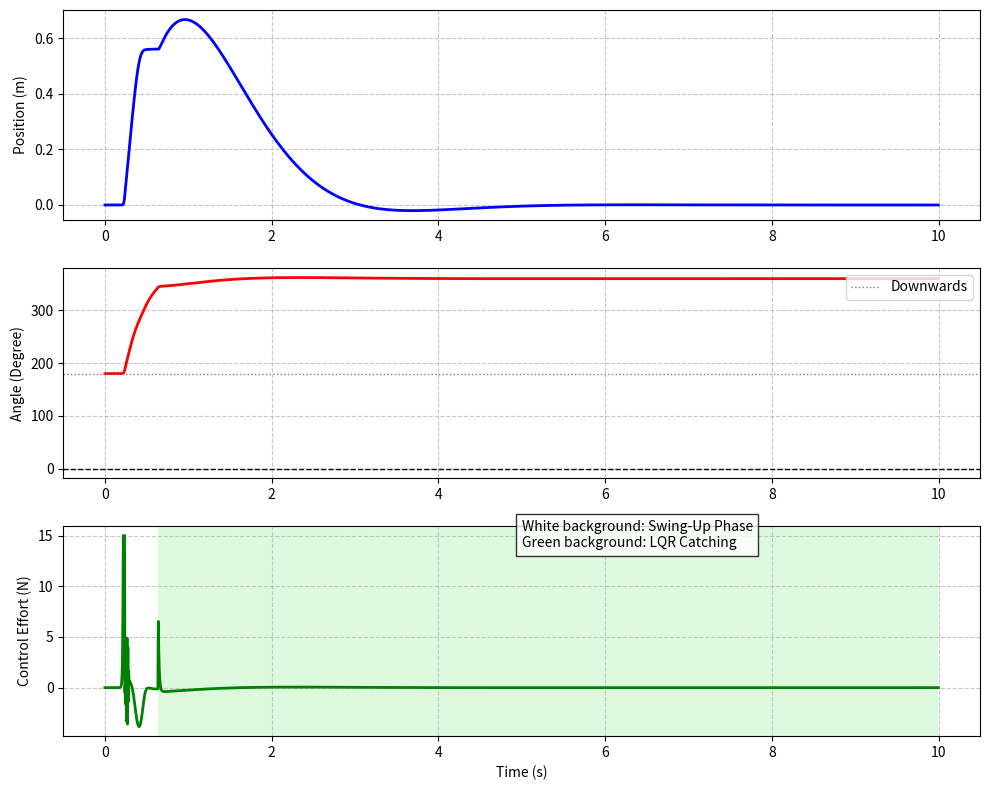
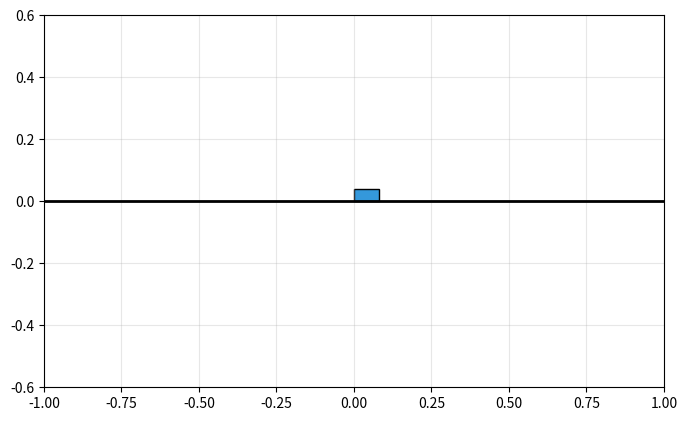

Python code for these plots, in order:
import numpy as np
import scipy.linalg
import scipy.signal
import math
import matplotlib.pyplot as plt
from matplotlib.animation import FuncAnimation

# ==========================================
# 1. THÔNG SỐ VẬT LÝ
# ==========================================
M = 0.100       
m = 0.04467     
l = 0.200       
J = 5.96e-4     
g = 9.81        
dt = 0.005      

p = J + m * l**2  
det_linear = (M + m) * p - (m * l)**2

# ==========================================
# 2. LQR DESIGN (Dùng cho Catching)
# ==========================================
A = np.zeros((4, 4))
A[0, 1] = 1.0
A[2, 3] = 1.0
A[1, 2] = -(m * l)**2 * g / det_linear
A[3, 2] = (M + m) * m * g * l / det_linear

B = np.zeros((4, 1))
B[1, 0] = p / det_linear
B[3, 0] = -(m * l) / det_linear

Q = np.diag([10.0, 1.0, 100.0, 10.0])
R = np.array([[1.0]])

Ad, Bd, _, _, _ = scipy.signal.cont2discrete((A, B, np.eye(4), np.zeros((4,1))), dt, method='zoh')
P = scipy.linalg.solve_discrete_are(Ad, Bd, Q, R)
K = np.linalg.inv(R + Bd.T @ P @ Bd) @ (Bd.T @ P @ Ad)

# ==========================================
# 3. ĐỘNG LỰC HỌC PHI TUYẾN
# ==========================================
def nonlinear_dynamics(state, F):
    x, x_dot, theta, theta_dot = state
    sin_t = math.sin(theta)
    cos_t = math.cos(theta)
    
    det = (M + m) * p - (m * l * cos_t)**2
    x_ddot = (p * (F + m * l * theta_dot**2 * sin_t) - m * l * cos_t * (m * g * l * sin_t)) / det
    theta_ddot = (-m * l * cos_t * (F + m * l * theta_dot**2 * sin_t) + (M + m) * (m * g * l * sin_t)) / det
    
    return np.array([x_dot, x_ddot, theta_dot, theta_ddot])

def rk4_step(state, F, dt):
    k1 = nonlinear_dynamics(state, F)
    k2 = nonlinear_dynamics(state + 0.5 * dt * k1, F)
    k3 = nonlinear_dynamics(state + 0.5 * dt * k2, F)
    k4 = nonlinear_dynamics(state + dt * k3, F)
    return state + (dt / 6.0) * (k1 + 2*k2 + 2*k3 + k4)

# ==========================================
# 4. CHẠY MÔ PHỎNG VỚI HYBRID CONTROL
# ==========================================
# Khởi tạo: Con lắc buông thõng xuống đất (pi rad)
state = np.array([0.0, 0.0, math.pi, 0.0])  

history_t, history_x, history_theta, history_F = [], [], [], []
mode_history = [] # Lưu trạng thái bộ điều khiển

for step in range(int(10.0 / dt)):  # Tăng thời gian lên 10 giây
    t = step * dt
    
    # Chuẩn hóa góc theta về đoạn [-pi, pi]
    theta_norm = (state[2] + math.pi) % (2 * math.pi) - math.pi
    
    # HYBRID CONTROLLER LOGIC
    if abs(theta_norm) < 0.3:
        # GIAI ĐOẠN 2: LQR CATCHING (Góc lệch nhỏ hơn ~17 độ)
        state_lqr = np.array([state[0], state[1], theta_norm, state[3]])
        F = float(-(K @ state_lqr.reshape(4, 1))[0, 0])
        mode_history.append(1) # 1 là LQR
    else:
        # GIAI ĐOẠN 1: ENERGY SHAPING SWING-UP
        # Tính năng lượng hiện tại (E = 0 tại vị trí thẳng đứng đứng yên)
        E = 0.5 * p * state[3]**2 + m * g * l * (math.cos(state[2]) - 1.0)
        
        # Bơm năng lượng tỷ lệ thuận với độ hụt năng lượng và chiều chuyển động
        # Hệ số 50.0 là tham số tuning (Gain)
        F_swing = 50.0 * E * math.cos(state[2]) * state[3]
        
        # Thêm hàm phạt vị trí nhẹ để xe không chạy vô tận ra khỏi màn hình
        F_pos_correction = -2.0 * state[0] - 1.0 * state[1]
        
        # Giới hạn lực đẩy thực tế của động cơ (Saturation)
        F = np.clip(F_swing + F_pos_correction, -15.0, 15.0)
        mode_history.append(0) # 0 là Swing-up

    history_t.append(t)
    history_x.append(state[0])
    history_theta.append(state[2])
    history_F.append(F)
    
    state = rk4_step(state, F, dt)

# ==========================================
# 5. VẼ ĐỒ THỊ VÀ ANIMATION
# ==========================================
fig_static, axs = plt.subplots(3, 1, figsize=(10, 8))
fig_static.canvas.manager.set_window_title('Swing-Up & LQR Transient')

axs[0].plot(history_t, history_x, 'b-', lw=2)
axs[0].set_ylabel('Position (m)')
axs[0].grid(True, linestyle='--', alpha=0.7)

# Biểu diễn góc bằng độ cho dễ hình dung quá trình swing-up
theta_deg = [math.degrees(th) for th in history_theta]
axs[1].plot(history_t, theta_deg, 'r-', lw=2)
axs[1].axhline(0, color='black', lw=1, ls='--')
axs[1].axhline(180, color='gray', lw=1, ls=':', label='Downwards')
axs[1].set_ylabel('Angle (Degree)')
axs[1].grid(True, linestyle='--', alpha=0.7)
axs[1].legend(loc='upper right')

# Tô màu nền để phân biệt chế độ điều khiển
for i in range(len(history_t) - 1):
    if mode_history[i] == 1:
        axs[2].axvspan(history_t[i], history_t[i+1], color='lightgreen', alpha=0.3, lw=0)

axs[2].plot(history_t, history_F, 'g-', lw=2)
axs[2].set_ylabel('Control Effort (N)')
axs[2].set_xlabel('Time (s)')
axs[2].grid(True, linestyle='--', alpha=0.7)
axs[2].text(0.5, 0.9, 'White background: Swing-Up Phase\nGreen background: LQR Catching', 
            transform=axs[2].transAxes, bbox=dict(facecolor='white', alpha=0.8))

plt.tight_layout()

# --- ANIMATION ---
fig_ani, ax_ani = plt.subplots(figsize=(8, 5))
fig_ani.canvas.manager.set_window_title('Swing-Up Animation')
ax_ani.set_xlim(-1.0, 1.0)
ax_ani.set_ylim(-0.6, 0.6)
ax_ani.set_aspect('equal')
ax_ani.grid(True, alpha=0.3)
ax_ani.axhline(0, color='black', lw=2)

cart_w, cart_h = 0.08, 0.04
cart_patch = plt.Rectangle((0, 0), cart_w, cart_h, fc='#3498db', ec='black')
ax_ani.add_patch(cart_patch)
rod_line, = ax_ani.plot([], [], lw=4, color='#e74c3c')
title_text = ax_ani.text(-0.9, 0.5, '', fontsize=12, weight='bold')

def init():
    return cart_patch, rod_line, title_text

# Cứ mỗi frame nhảy 4 step để animation chạy thực tế hơn (tăng tốc độ hiển thị)
frame_skip = 4 
def update(frame):
    idx = frame * frame_skip
    if idx >= len(history_t): idx = len(history_t) - 1
    
    x = history_x[idx]
    theta = history_theta[idx]
    
    cx, cy = x, 0.0
    cart_patch.set_xy((cx - cart_w/2, cy - cart_h/2))
    
    rod_len = 2 * l
    px = cx + rod_len * math.sin(theta)
    py = cy + rod_len * math.cos(theta)
    
    rod_line.set_data([cx, px], [cy, py])
    
    mode = "LQR Catching" if mode_history[idx] == 1 else "Energy Swing-up"
    title_text.set_text(f"Mode: {mode}\nTime: {history_t[idx]:.2f}s")
    
    return cart_patch, rod_line, title_text

ani = FuncAnimation(fig_ani, update, frames=len(history_t)//frame_skip, init_func=init, interval=dt*1000*frame_skip, blit=True)

plt.show()
